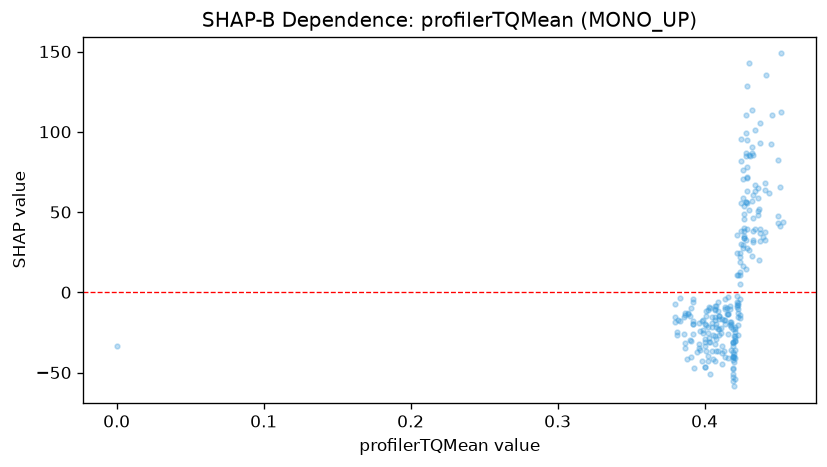

The data file committed next to this chart (first rows):
feature_value, shap_value
0.0, -33.3
0.446, 110.6
0.434, 39.5
0.427, 35.04
0.431, 84.61
0.43, 85.38
0.428, 110.7
0.428, 56.19
0.402, -43.02
0.415, -13.32
0.414, -10.35
0.412, -16.89
0.416, -13.51
0.414, -19.76
0.414, -9.431
0.422, -6.161
0.422, -2.433
0.422, -9.083
0.403, -28.77
0.392, -4.439
0.392, -6.043
0.392, -26.18
0.392, -17.61
0.399, -25.46
0.399, -23.6
0.402, -11.09
0.401, -11.52
0.407, -32.38
0.423, -6.513
0.424, 10.86
0.432, 22.64
0.434, 66.78
0.437, 51.66
0.437, 20.26
0.444, 62.16
0.451, 41.59
0.451, 65.32
0.45, 43.1
0.423, -10.29
0.426, 76.23
0.425, 81.7
0.425, 55.91
0.424, 22.21
0.418, -21.49
0.416, -2.917
0.42, -38.52
0.419, -40.56
0.411, -22.12
0.407, -17.09
0.407, -8.462
0.402, -25.48
0.407, -42.87
0.409, -6.008
0.408, -36.36
0.408, -8.263
0.407, -10.72
0.404, -30.8
0.401, -14.83
0.401, -20.52
0.404, -9.773
... 197 more rows
